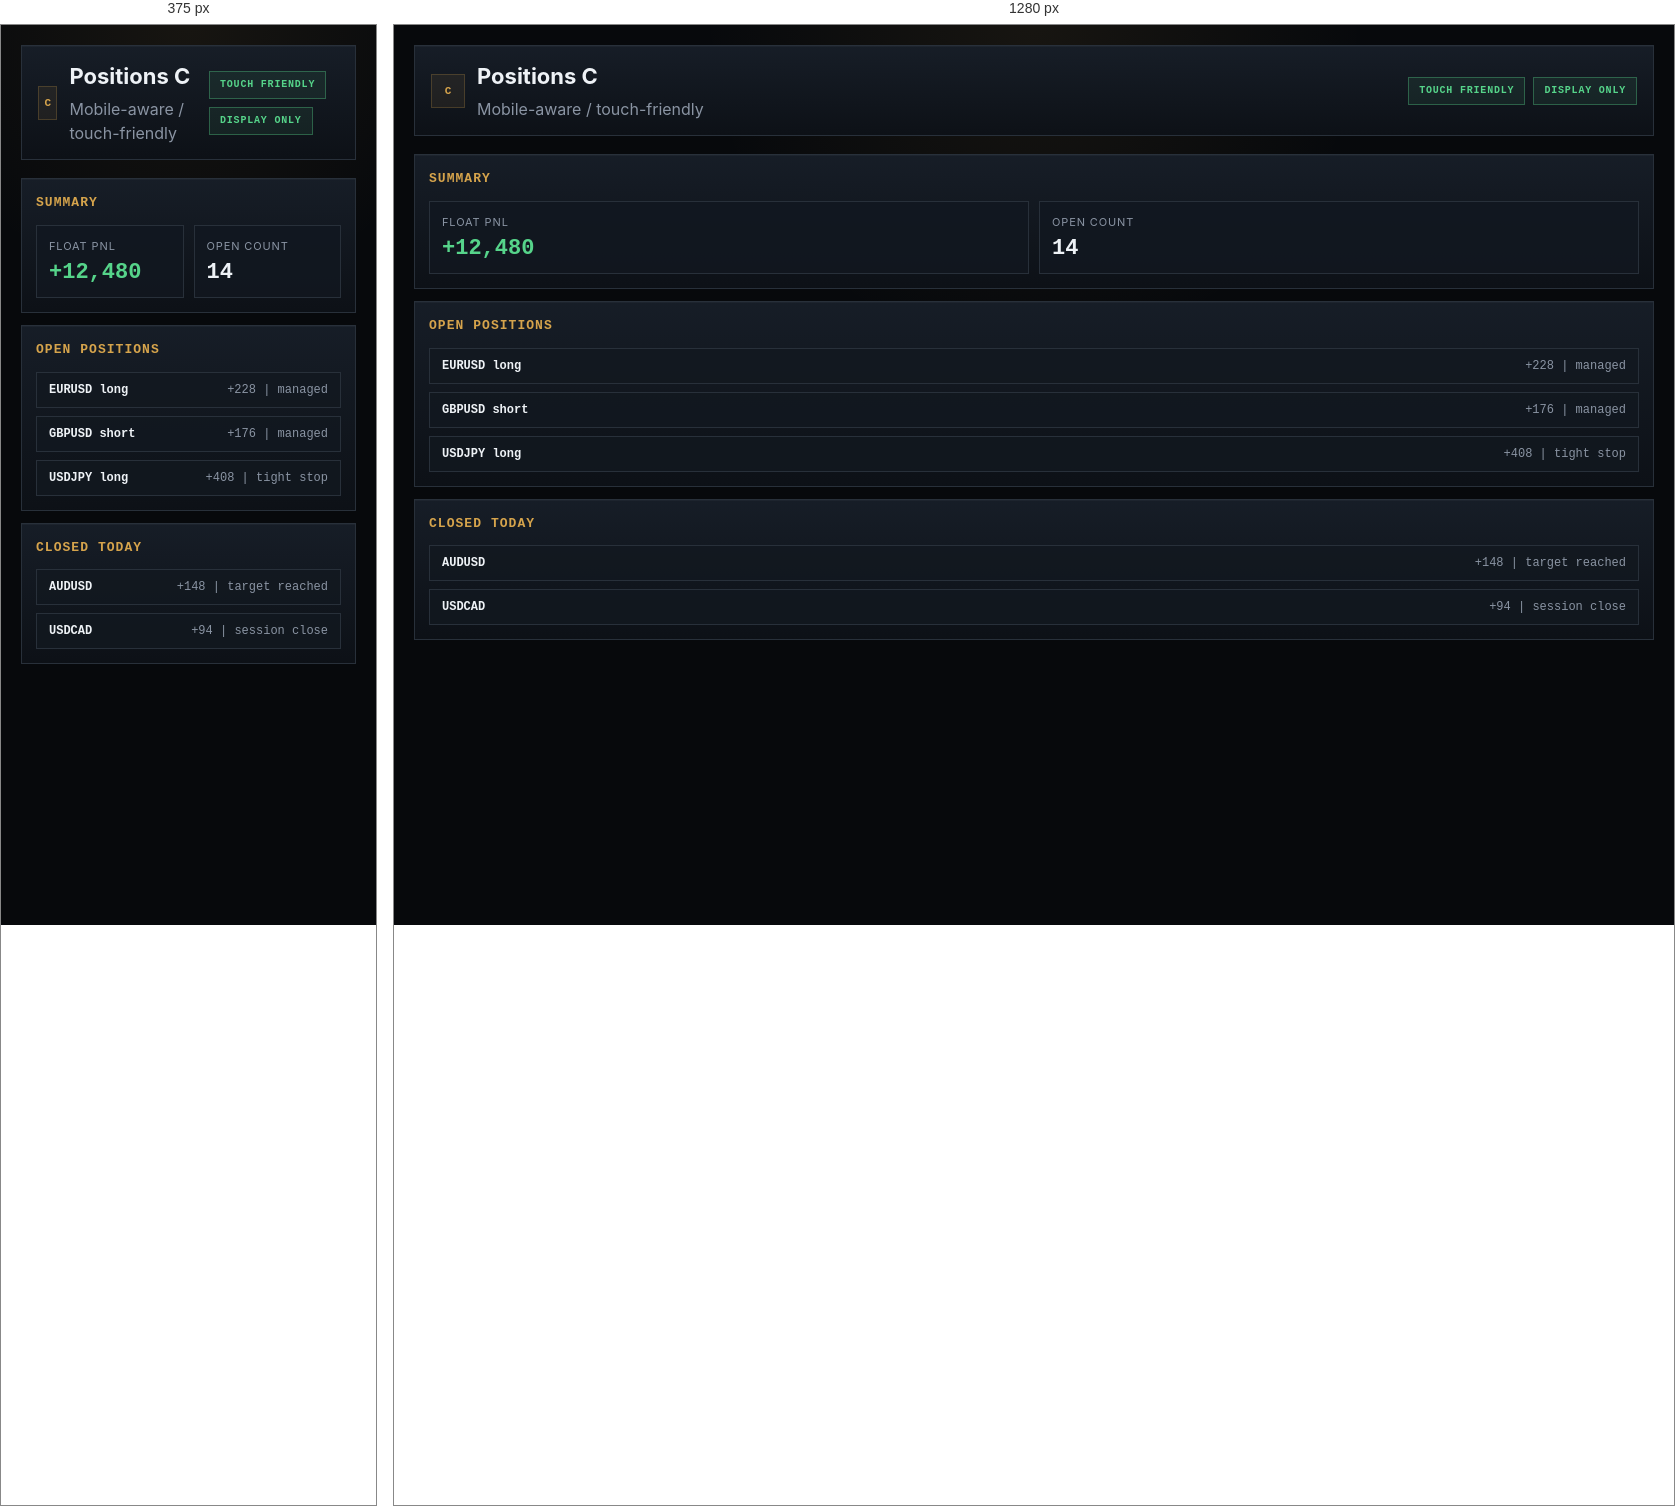
Rendered at 375 px and 1280 px, left to right.

<!-- file: positions-c.html -->
<!doctype html>
<html lang="en">
  <head>
    <meta charset="utf-8" />
    <meta name="viewport" content="width=device-width, initial-scale=1" />
    <title>Positions C</title>
    <link rel="stylesheet" href="../assets/mellytrade-terminal.css" />
  </head>
  <body>
    <div class="page">
      <div class="shell">
        <header class="topbar">
          <div class="brand"><div class="brand-mark">C</div><div class="brand-copy"><h1>Positions C</h1><p>Mobile-aware / touch-friendly</p></div></div>
          <div class="safety-badges"><span class="badge ok">Touch friendly</span><span class="badge ok">Display only</span></div>
        </header>
        <section class="stack">
          <div class="panel">
            <div class="panel-header"><h2>Summary</h2></div>
            <div class="metrics" style="grid-template-columns: repeat(2, minmax(0, 1fr));">
              <div class="metric"><span>Float PnL</span><strong class="positive">+12,480</strong></div>
              <div class="metric"><span>Open Count</span><strong>14</strong></div>
            </div>
          </div>
          <div class="panel">
            <div class="panel-header"><h2>Open positions</h2></div>
            <div class="list">
              <div class="list-item"><strong>EURUSD long</strong><span>+228 | managed</span></div>
              <div class="list-item"><strong>GBPUSD short</strong><span>+176 | managed</span></div>
              <div class="list-item"><strong>USDJPY long</strong><span>+408 | tight stop</span></div>
            </div>
          </div>
          <div class="panel">
            <div class="panel-header"><h2>Closed today</h2></div>
            <div class="list">
              <div class="list-item"><strong>AUDUSD</strong><span>+148 | target reached</span></div>
              <div class="list-item"><strong>USDCAD</strong><span>+94 | session close</span></div>
            </div>
          </div>
        </section>
      </div>
    </div>
  </body>
</html>



/* @media block from mellytrade-terminal.css */
@media (max-width: 1100px) {
  .grid-4,
  .metrics,
  .screen-nav,
  .hero,
  .grid-2,
  .grid-3 {
    grid-template-columns: 1fr;
  }

  table {
    min-width: 760px;
  }
}